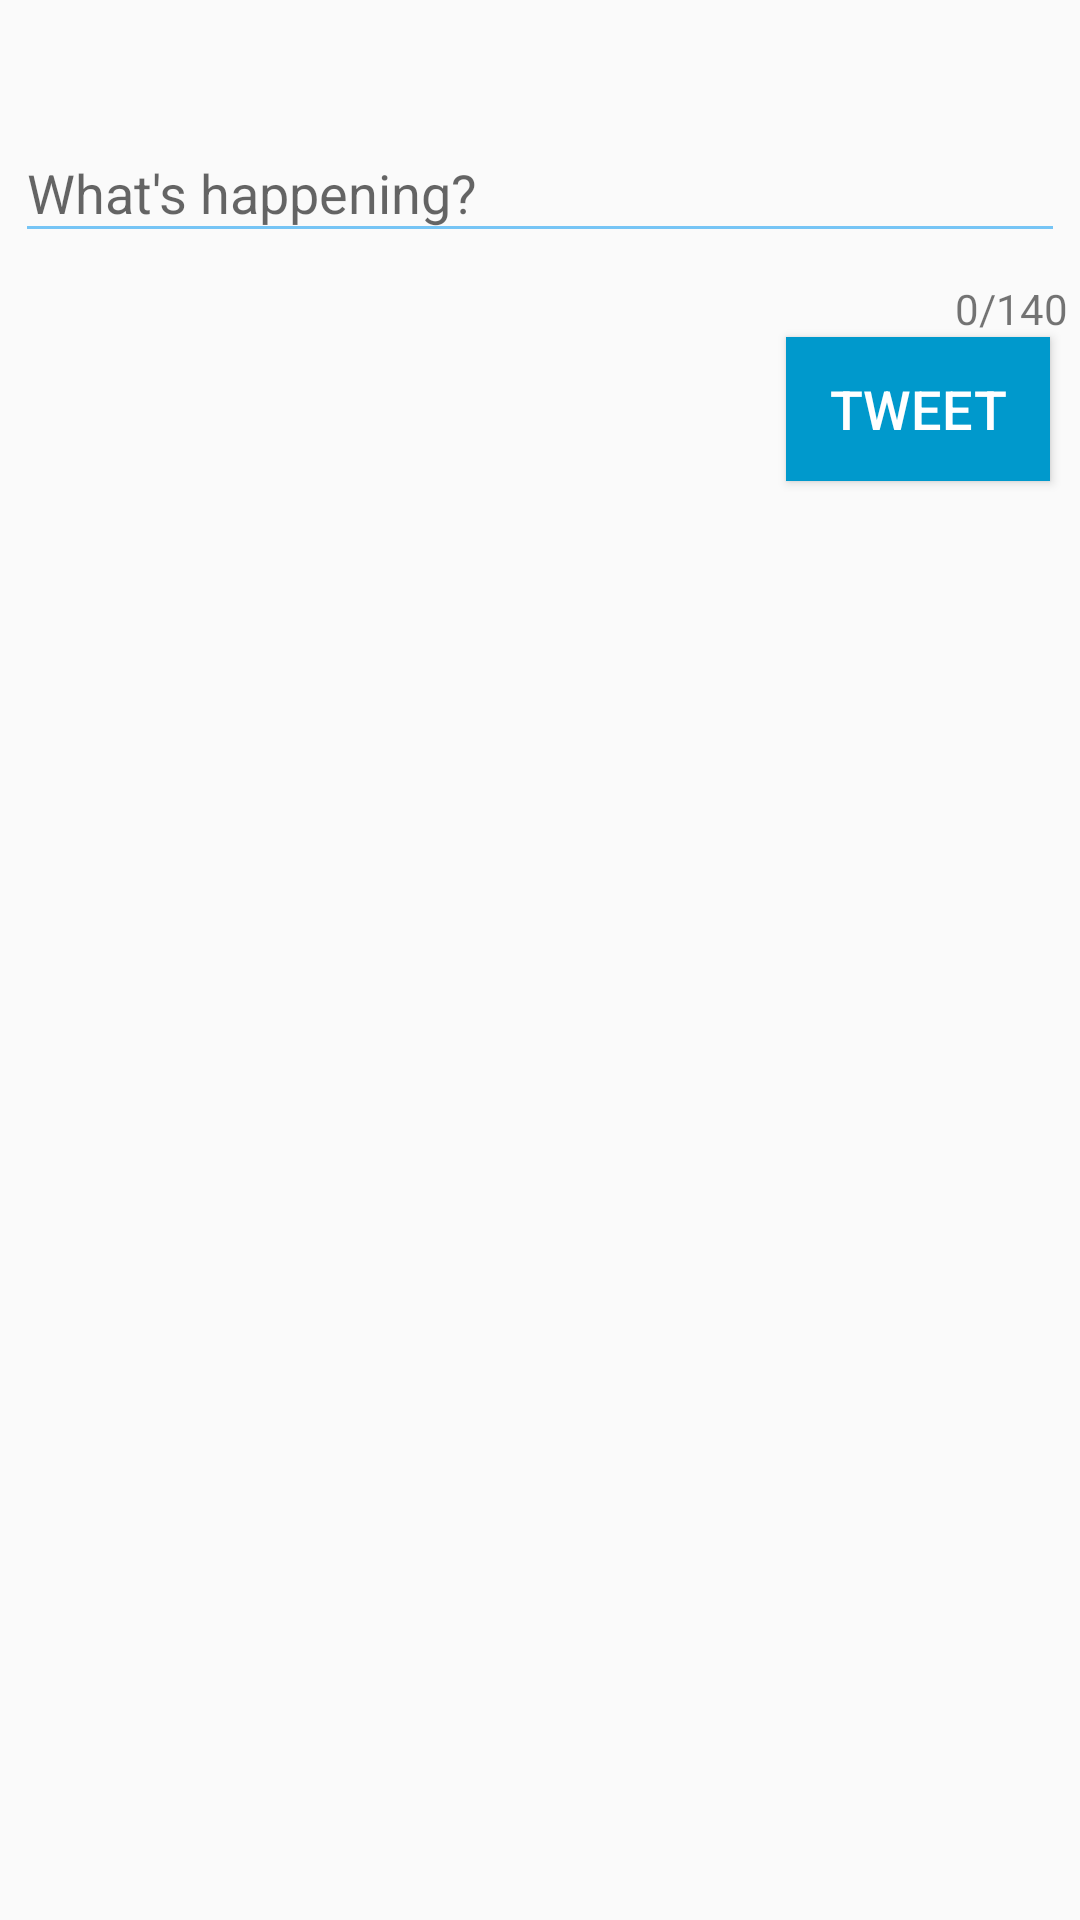

This screen was rendered from an Android layout file. Write that file and the resources it references.
<!-- AndroidManifest.xml: activity theme TwitterTheme.NoActionBar -->
<!-- res/layout/fragment_compose.xml -->
<?xml version="1.0" encoding="utf-8"?>
<LinearLayout
    xmlns:android="http://schemas.android.com/apk/res/android"
    xmlns:tools="http://schemas.android.com/tools"
    xmlns:app="http://schemas.android.com/apk/res-auto"
    android:orientation="vertical"
    android:layout_width="match_parent"
    android:fitsSystemWindows="true"

    android:layout_height="match_parent">

    <android.support.design.widget.TextInputLayout
        android:id="@+id/username_text_input_layout"
        android:layout_width="match_parent"
        android:layout_height="wrap_content"
        android:layout_alignParentStart="true"
        android:layout_below="@+id/ivProfile"
        android:layout_marginLeft="0dp"
        android:layout_marginRight="0dp"
        android:layout_marginTop="32dp"
        app:counterEnabled="true"
        app:counterMaxLength="140"
        app:counterOverflowTextAppearance="@android:color/holo_red_dark"
        app:counterTextAppearance="@android:color/black"
        app:layout_constraintHorizontal_bias="0.0"
        app:layout_constraintLeft_toLeftOf="parent"
        app:layout_constraintRight_toRightOf="parent"
        app:layout_constraintTop_toTopOf="parent">

        <EditText
            android:id="@+id/etTweet"
            android:layout_width="match_parent"
            android:layout_height="wrap_content"
            android:layout_marginBottom="5dp"
            android:layout_marginLeft="5dp"
            android:layout_marginRight="5dp"
            android:layout_marginTop="5dp"
            android:hint="What's happening?"
            android:inputType="textMultiLine"
            android:maxLength="140" />

    </android.support.design.widget.TextInputLayout>

    <Button
        android:id="@+id/btnTweet"
        android:layout_width="wrap_content"
        android:layout_height="wrap_content"
        android:layout_alignParentEnd="true"
        android:layout_below="@+id/username_text_input_layout"
        android:background="@android:color/holo_blue_dark"
        android:onClick="sendRequests"
        android:text="TWEET"
        android:textAlignment="center"
        android:textColor="@android:color/white"
        android:textSize="18sp"
        android:layout_gravity="right"
        android:layout_marginRight="10dp"
        tools:layout_editor_absoluteX="280dp"
        tools:layout_editor_absoluteY="117dp" />

</LinearLayout>
<!-- resources referenced by this layout -->
<resources>
  <style name="TwitterTheme.NoActionBar">
          <item name="windowActionBar">false</item>
          <item name="windowNoTitle">true</item>
      </style>
</resources>
